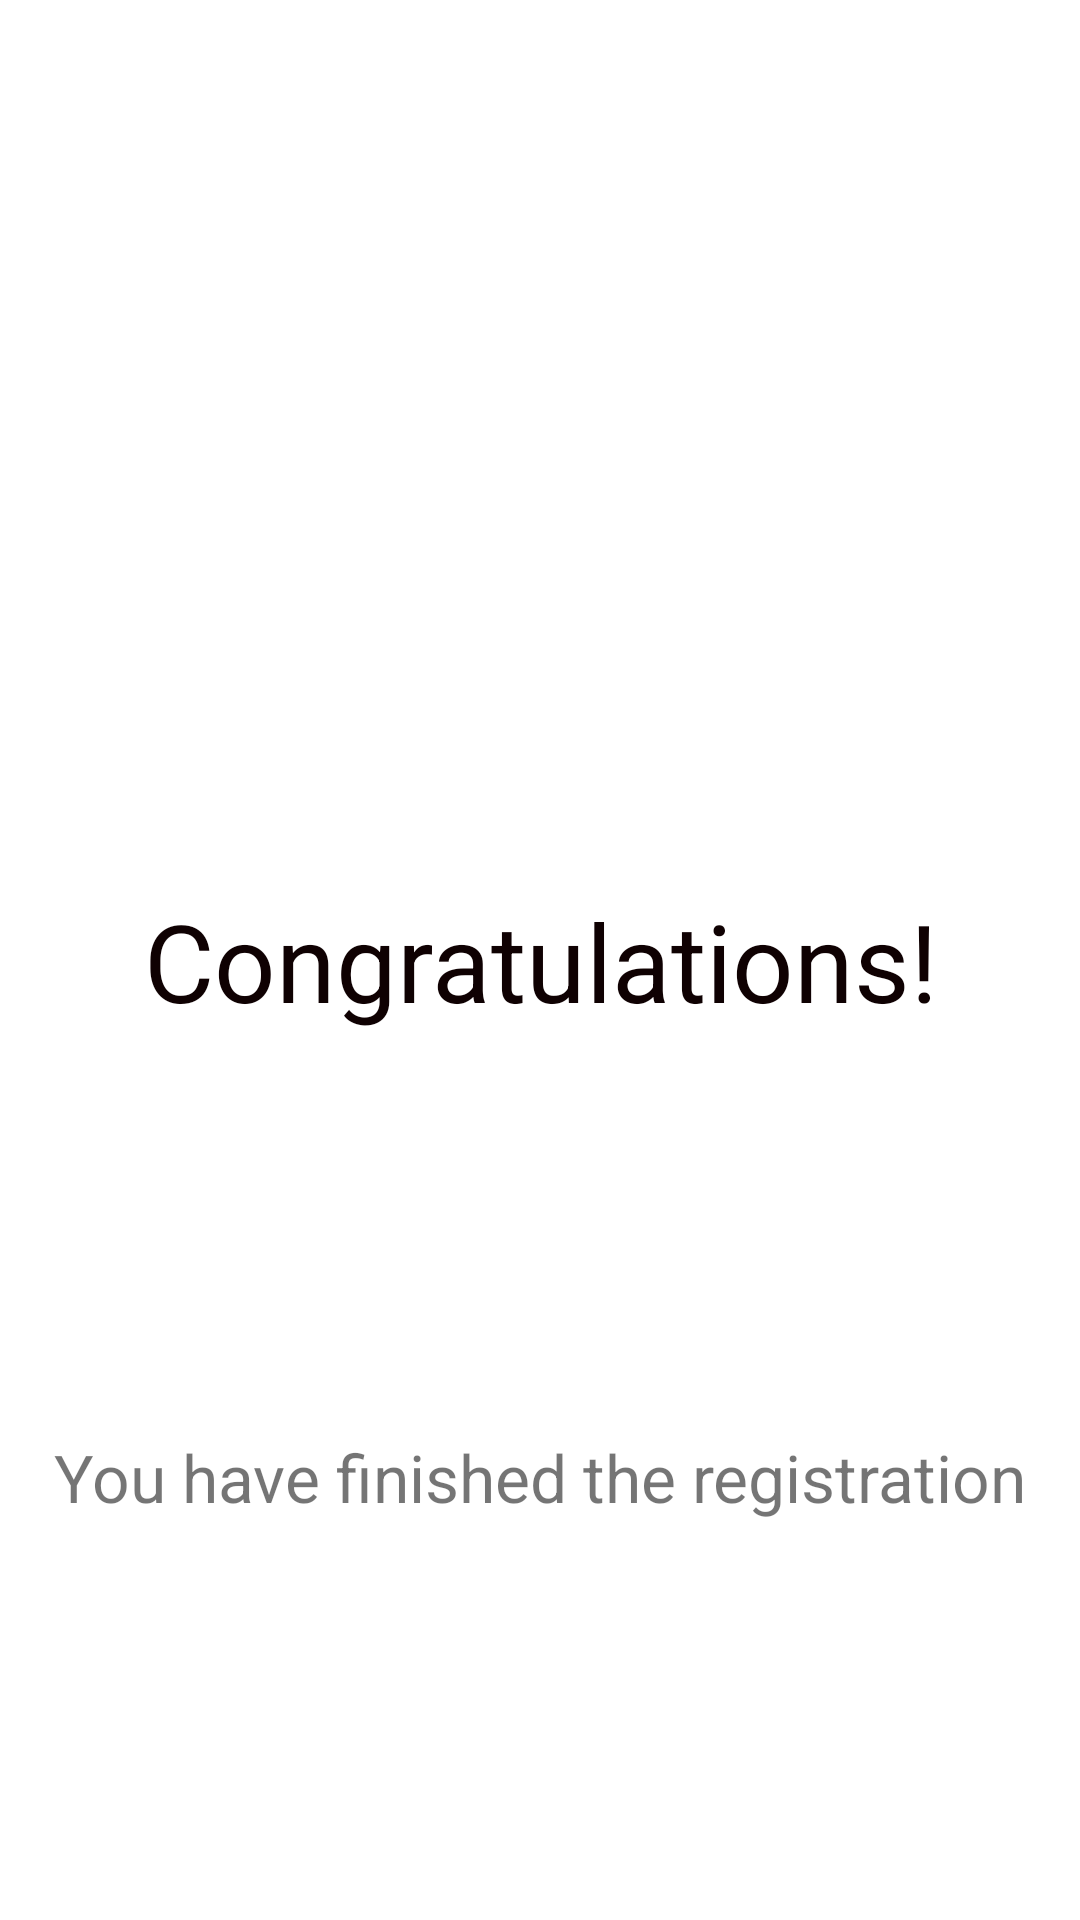

Produce the Android XML layout that renders to this screen, including the resource entries it uses.
<!-- AndroidManifest.xml: application theme Theme.MySearchFriend -->
<!-- res/layout/fragment_succes_sign_up.xml -->
<?xml version="1.0" encoding="utf-8"?>
<androidx.constraintlayout.widget.ConstraintLayout xmlns:android="http://schemas.android.com/apk/res/android"
    xmlns:app="http://schemas.android.com/apk/res-auto"
    xmlns:tools="http://schemas.android.com/tools"
    android:layout_width="match_parent"
    android:layout_height="match_parent"
    tools:context=".ui.login.SuccessSignUpFragment">

    <ImageView
        android:layout_width="wrap_content"
        android:layout_height="wrap_content"
        android:scaleType="fitXY"
        android:src="@drawable/alert_success_full"
        app:layout_constraintBottom_toTopOf="@+id/tv_success"
        app:layout_constraintEnd_toEndOf="parent"
        app:layout_constraintStart_toStartOf="parent"
        app:layout_constraintTop_toTopOf="parent" />

    <TextView
        android:id="@+id/tv_success"
        android:layout_width="wrap_content"
        android:layout_height="wrap_content"
        android:text="@string/register_tv_congratulations"
        android:textAlignment="center"
        android:textColor="@color/black"
        android:textSize="36sp"
        app:layout_constraintBottom_toBottomOf="parent"
        app:layout_constraintEnd_toEndOf="parent"
        app:layout_constraintStart_toStartOf="parent"
        app:layout_constraintTop_toTopOf="parent" />

    <TextView
        android:id="@+id/textView3"
        android:layout_width="wrap_content"
        android:layout_height="wrap_content"
        android:text="@string/register_tv_success"
        android:textAlignment="center"
        android:textSize="22sp"
        app:layout_constraintBottom_toBottomOf="parent"
        app:layout_constraintEnd_toEndOf="parent"
        app:layout_constraintStart_toStartOf="parent"
        app:layout_constraintTop_toBottomOf="@+id/tv_success" />

</androidx.constraintlayout.widget.ConstraintLayout>
<!-- resources referenced by this layout -->
<resources>
  <color name="black">#0F0102</color>
  <string name="register_tv_congratulations">Congratulations!</string>
  <string name="register_tv_success">You have finished the registration</string>
  <style name="Theme.MySearchFriend" parent="Theme.MaterialComponents.DayNight.NoActionBar">
          
          <item name="colorPrimary">@color/purple_500</item>
          <item name="colorPrimaryVariant">@color/purple_700</item>
          <item name="colorOnPrimary">@color/white</item>
          
          <item name="colorSecondary">@color/teal_200</item>
          <item name="colorSecondaryVariant">@color/teal_700</item>
          <item name="colorOnSecondary">@color/black</item>
          
          <item name="android:statusBarColor" tools:targetApi="l">?attr/colorPrimaryVariant</item>
          
      </style>
  <color name="purple_500">#FF6200EE</color>
  <color name="purple_700">#FF3700B3</color>
  <color name="white">#FFFFFFFF</color>
  <color name="teal_200">#FF03DAC5</color>
  <color name="teal_700">#FF018786</color>
</resources>
